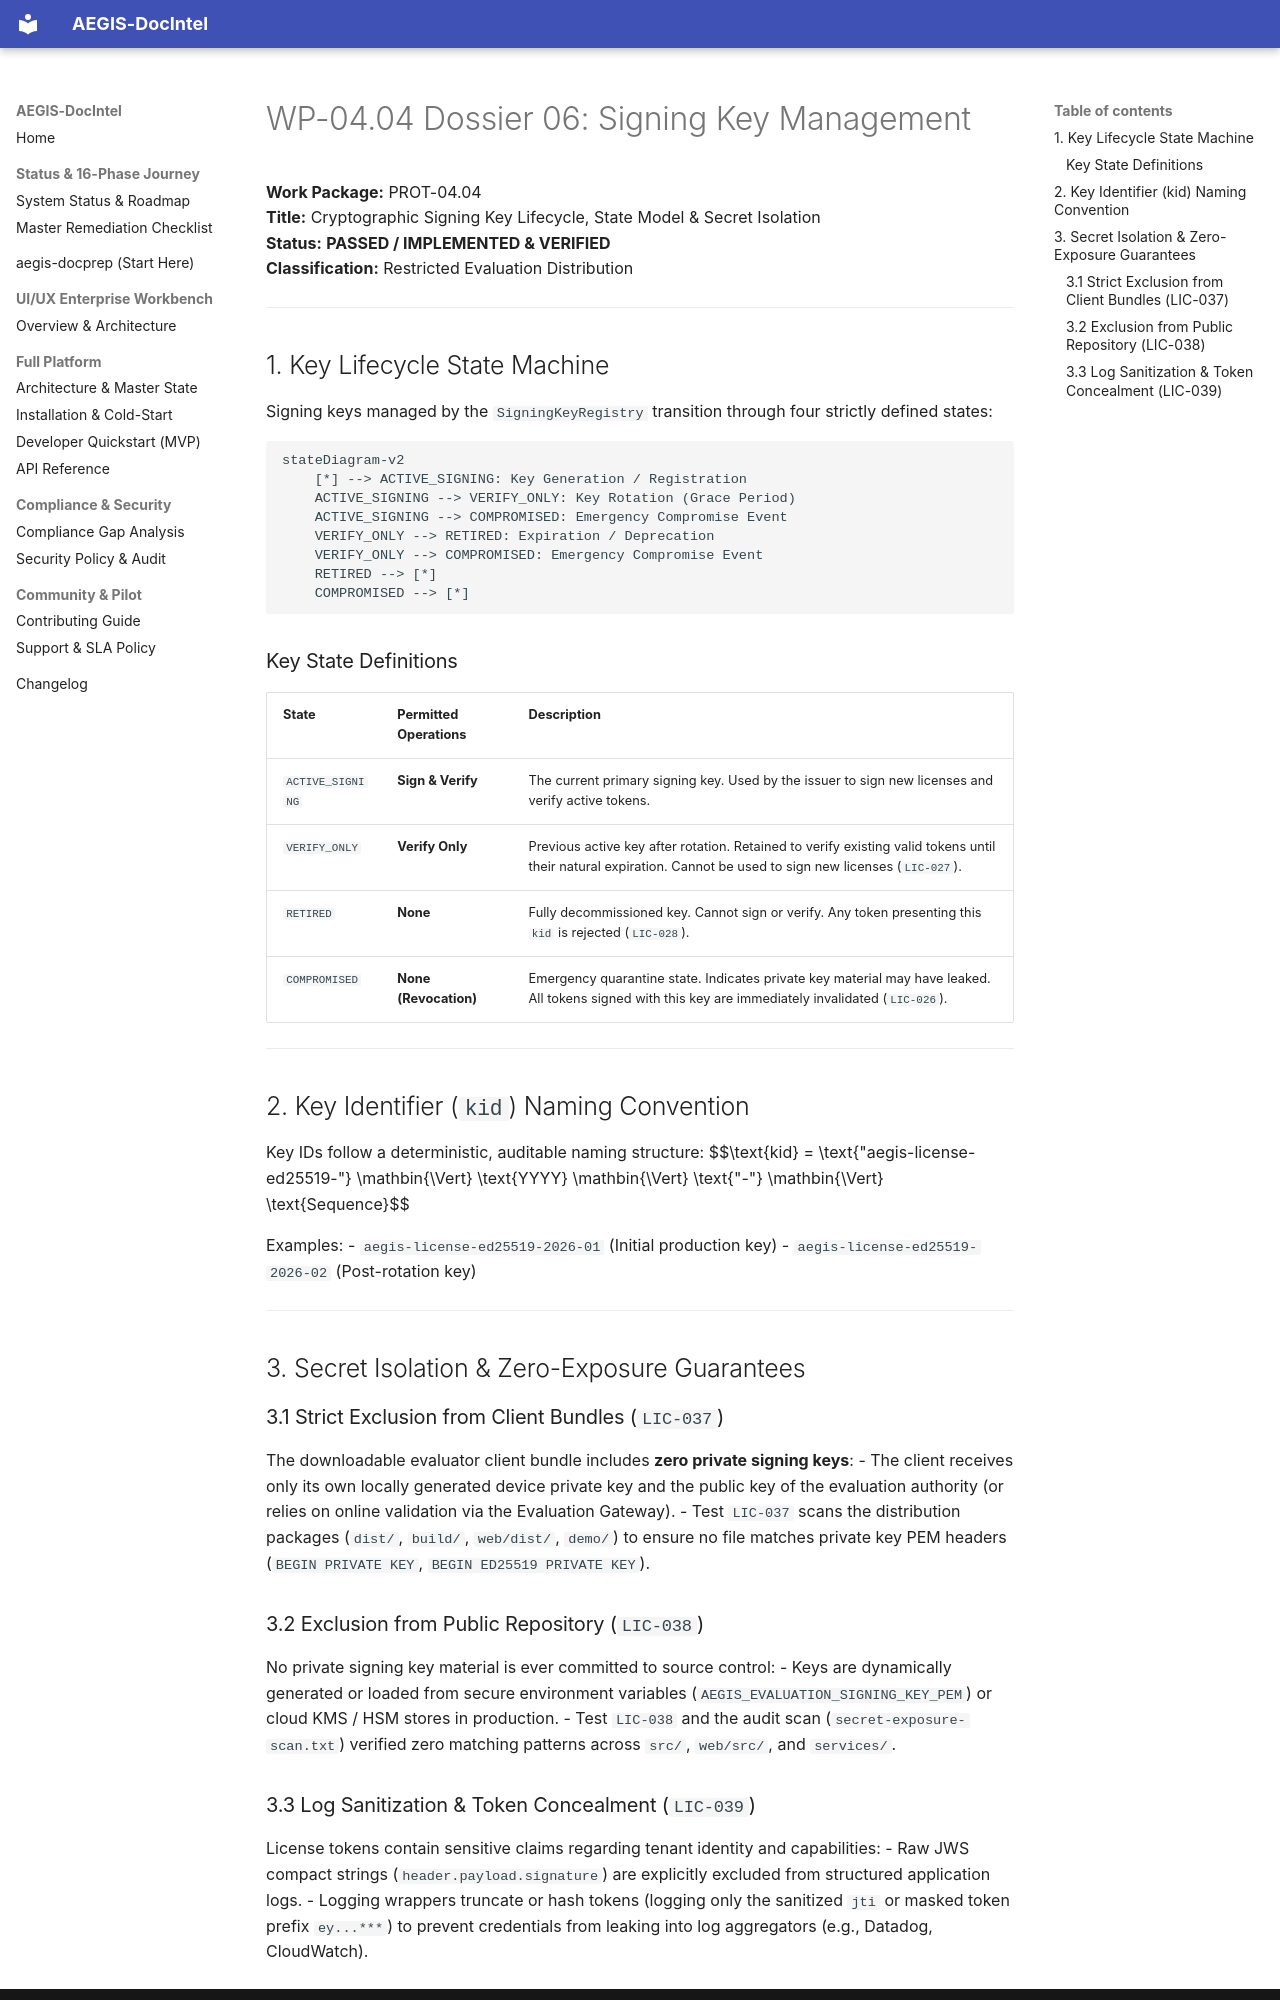

repository: SahilKhutey/AEGIS-DocIntel · page: distribution/prot-04-auth-licensing/wp-04-04-license-validation/06_SIGNING_KEY_MANAGEMENT/index.html · generator: mkdocs

# WP-04.04 Dossier 06: Signing Key Management

**Work Package:** PROT-04.04  
**Title:** Cryptographic Signing Key Lifecycle, State Model & Secret Isolation  
**Status:** **PASSED / IMPLEMENTED & VERIFIED**  
**Classification:** Restricted Evaluation Distribution  

---

## 1. Key Lifecycle State Machine

Signing keys managed by the `SigningKeyRegistry` transition through four strictly defined states:

```mermaid
stateDiagram-v2
    [*] --> ACTIVE_SIGNING: Key Generation / Registration
    ACTIVE_SIGNING --> VERIFY_ONLY: Key Rotation (Grace Period)
    ACTIVE_SIGNING --> COMPROMISED: Emergency Compromise Event
    VERIFY_ONLY --> RETIRED: Expiration / Deprecation
    VERIFY_ONLY --> COMPROMISED: Emergency Compromise Event
    RETIRED --> [*]
    COMPROMISED --> [*]
```

### Key State Definitions

| State | Permitted Operations | Description |
| :--- | :--- | :--- |
| `ACTIVE_SIGNING` | **Sign & Verify** | The current primary signing key. Used by the issuer to sign new licenses and verify active tokens. |
| `VERIFY_ONLY` | **Verify Only** | Previous active key after rotation. Retained to verify existing valid tokens until their natural expiration. Cannot be used to sign new licenses (`LIC-027`). |
| `RETIRED` | **None** | Fully decommissioned key. Cannot sign or verify. Any token presenting this `kid` is rejected (`LIC-028`). |
| `COMPROMISED` | **None (Revocation)** | Emergency quarantine state. Indicates private key material may have leaked. All tokens signed with this key are immediately invalidated (`LIC-026`). |

---

## 2. Key Identifier (`kid`) Naming Convention

Key IDs follow a deterministic, auditable naming structure:
$$\text{kid} = \text{"aegis-license-ed25519-"} \mathbin{\Vert} \text{YYYY} \mathbin{\Vert} \text{"-"} \mathbin{\Vert} \text{Sequence}$$

Examples:
- `aegis-license-ed25519-2026-01` (Initial production key)
- `aegis-license-ed25519-2026-02` (Post-rotation key)

---

## 3. Secret Isolation & Zero-Exposure Guarantees

### 3.1 Strict Exclusion from Client Bundles (`LIC-037`)
The downloadable evaluator client bundle includes **zero private signing keys**:
- The client receives only its own locally generated device private key and the public key of the evaluation authority (or relies on online validation via the Evaluation Gateway).
- Test `LIC-037` scans the distribution packages (`dist/`, `build/`, `web/dist/`, `demo/`) to ensure no file matches private key PEM headers (`BEGIN PRIVATE KEY`, `BEGIN ED25519 PRIVATE KEY`).

### 3.2 Exclusion from Public Repository (`LIC-038`)
No private signing key material is ever committed to source control:
- Keys are dynamically generated or loaded from secure environment variables (`AEGIS_EVALUATION_SIGNING_KEY_PEM`) or cloud KMS / HSM stores in production.
- Test `LIC-038` and the audit scan (`secret-exposure-scan.txt`) verified zero matching patterns across `src/`, `web/src/`, and `services/`.
